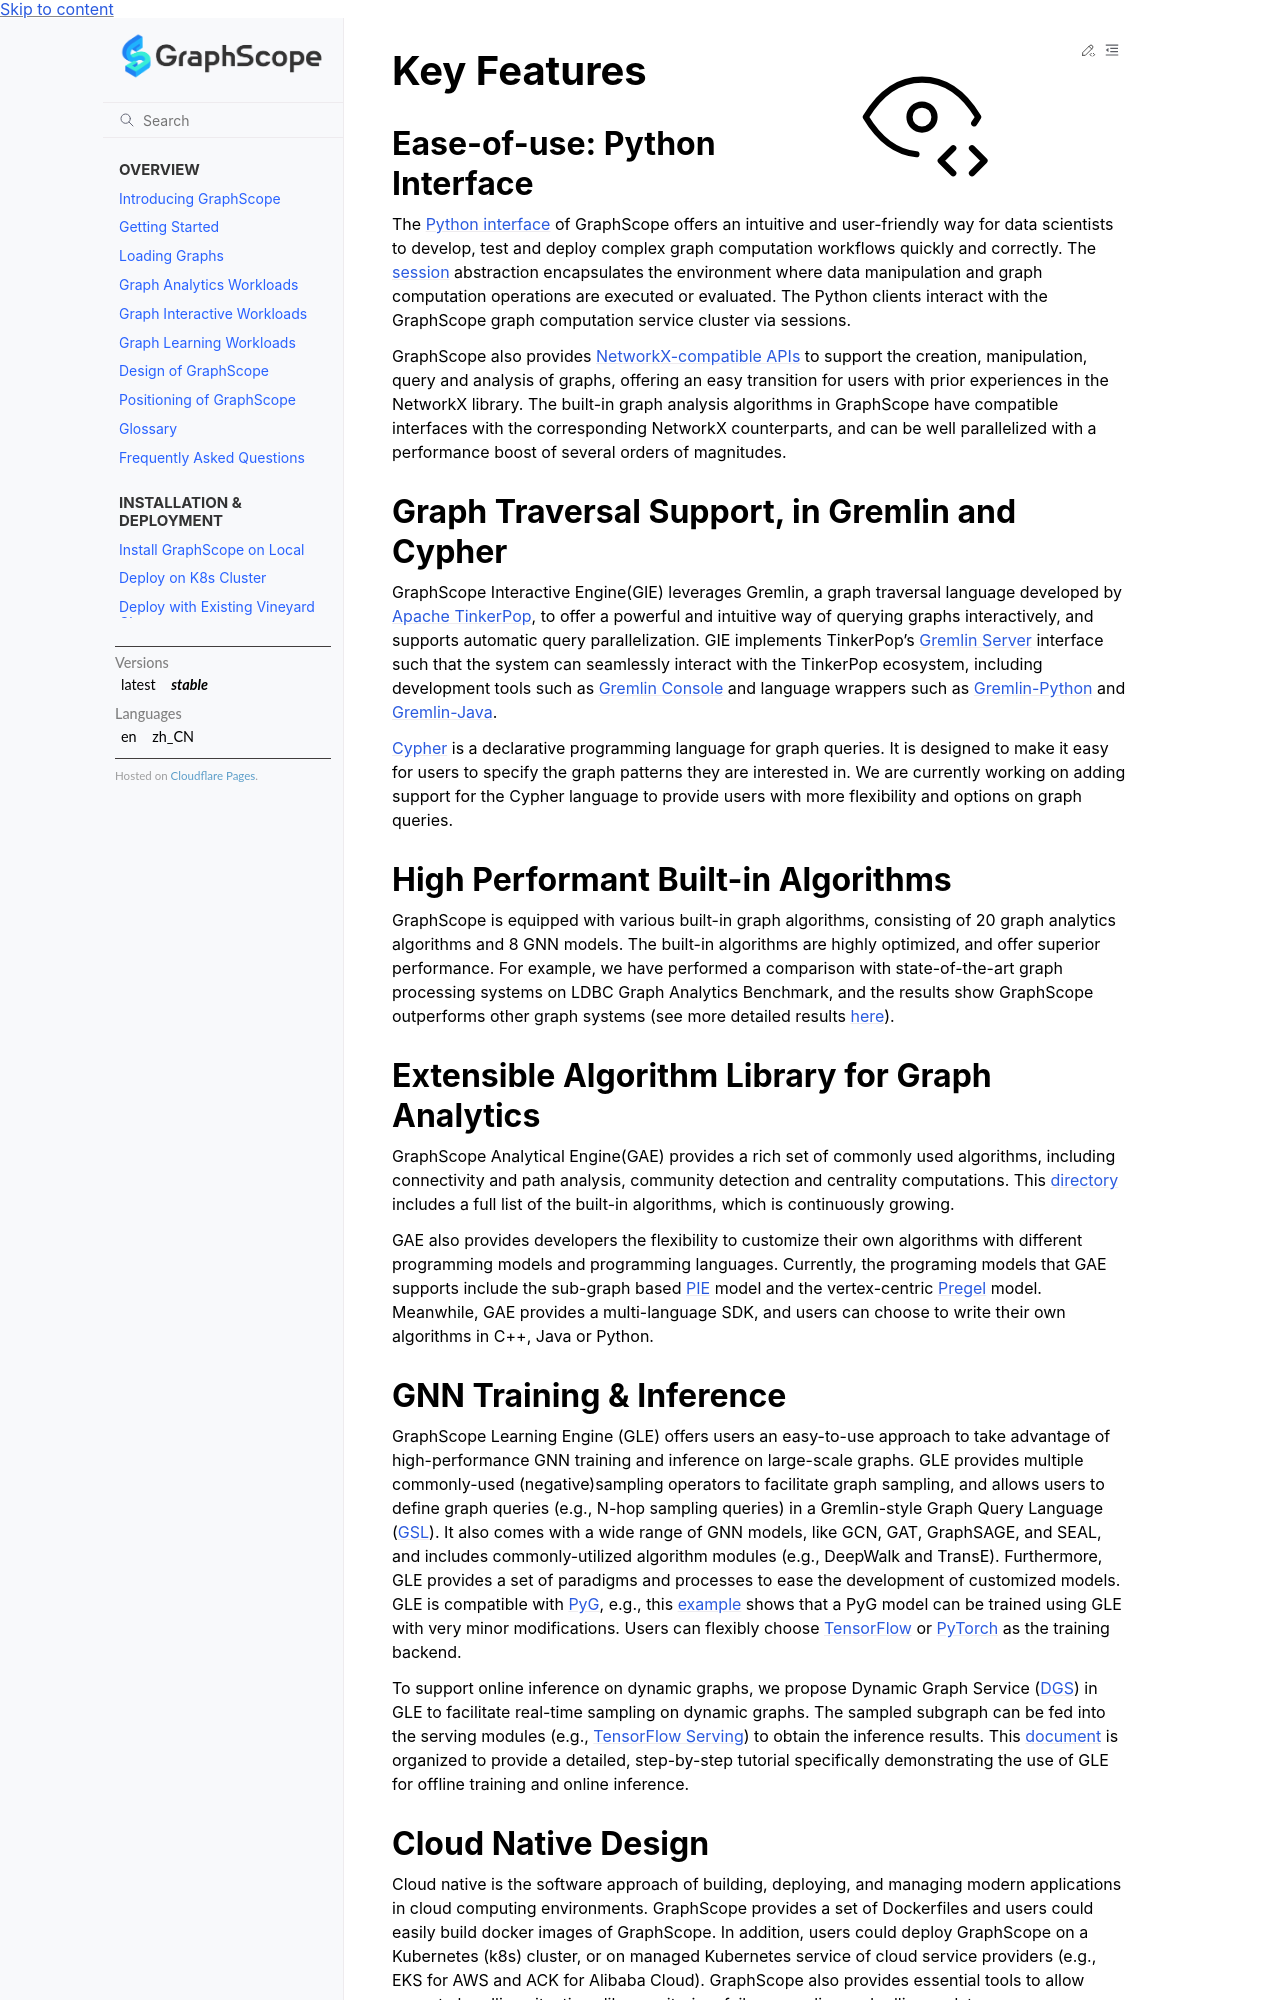

repository: alibaba/GraphScope · page: docs/key_features.html · generator: sphinx

# Key Features

## Ease-of-use: Python Interface

The [Python interface](https://graphscope.io/docs/latest/reference/python_index.html) of GraphScope offers an intuitive and user-friendly way for data scientists to develop, test and deploy complex graph computation workflows quickly and correctly. The [session](https://graphscope.io/docs/latest/reference/session.html#session-object) abstraction encapsulates the environment where data manipulation and graph computation operations are executed or evaluated. The Python clients interact with the GraphScope graph computation service cluster via sessions. 

GraphScope also provides [NetworkX-compatible APIs](https://graphscope.io/docs/reference/networkx/index.html) to support the creation, manipulation, query and analysis of graphs, offering an easy transition for users with prior experiences in the NetworkX library. The built-in graph analysis algorithms in GraphScope have compatible interfaces with the corresponding NetworkX counterparts, and can be well parallelized with a performance boost of several orders of magnitudes.

## Graph Traversal Support, in Gremlin and Cypher

GraphScope Interactive Engine(GIE) leverages Gremlin, a graph traversal language developed by [Apache TinkerPop](https://tinkerpop.apache.org/), to offer a powerful and intuitive way of querying graphs interactively, and supports automatic query parallelization. GIE implements TinkerPop’s [Gremlin Server](https://tinkerpop.apache.org/docs/current/reference/#gremlin-server) interface such that the system can seamlessly interact with the TinkerPop ecosystem, including development tools such as [Gremlin Console](https://tinkerpop.apache.org/docs/current/tutorials/the-gremlin-console/) and language wrappers such as [Gremlin-Python](https://pypi.org/project/gremlinpython/) and [Gremlin-Java](https://tinkerpop.apache.org/docs/current/reference/#gremlin-java).

[Cypher](https://neo4j.com/developer/cypher/) is a declarative programming language for graph queries. It is designed to make it easy for users to specify the graph patterns they are interested in. We are currently working on adding support for the Cypher language to provide users with more flexibility and options on graph queries. 

## High Performant Built-in Algorithms
GraphScope is equipped with various built-in graph algorithms, consisting of 20 graph analytics algorithms and 8 GNN models. The built-in algorithms are highly optimized, and offer superior performance. For example, we have performed a comparison with state-of-the-art graph processing systems on LDBC Graph Analytics Benchmark, and the results show GraphScope outperforms other graph systems (see more detailed results [here]([https://graphscope.io/docs/latest/performance_and_benchmark.html)).



## Extensible Algorithm Library for Graph Analytics 

GraphScope Analytical Engine(GAE) provides a rich set of commonly used algorithms, including connectivity and path analysis, community detection and centrality computations. This [directory](https://github.com/alibaba/GraphScope/tree/main/analytical_engine/apps) includes a full list of the built-in algorithms, which is continuously growing.

GAE also provides developers the flexibility to customize their own algorithms with different programming models and programming languages. Currently, the programming models that GAE supports include the sub-graph based [PIE](https://dl.acm.org/doi/10.1145/3282488) model and the vertex-centric [Pregel](https://dl.acm.org/doi/10.1145/1807167.1807184) model. Meanwhile, GAE provides a multi-language SDK, and users can choose to write their own algorithms in C++, Java or Python.

## GNN Training & Inference

GraphScope Learning Engine (GLE) offers users an easy-to-use approach to take advantage of high-performance GNN training and inference on large-scale graphs. GLE provides multiple commonly-used (negative)sampling operators to facilitate graph sampling, and allows users to define graph queries (e.g., N-hop sampling queries) in a Gremlin-style Graph Query Language ([GSL](https://graph-learn.readthedocs.io/en/latest/zh_CN/gl/graph/gsl.html)). It also comes with a wide range of GNN models, like GCN, GAT, GraphSAGE, and SEAL, and includes commonly-utilized algorithm modules (e.g., DeepWalk and TransE). Furthermore, GLE provides a set of paradigms and processes to ease the development of customized models. GLE is compatible with [PyG](https://github.com/pyg-team/pytorch_geometric), e.g., this [example](https://github.com/alibaba/graph-learn/tree/66229a6dcf7b45a340a39ff9d0796ec11bf78d79/graphlearn/examples/pytorch/gcn) shows that a PyG model can be trained using GLE with very minor modifications. Users can flexibly choose [TensorFlow](https://github.com/tensorflow/tensorflow) or [PyTorch](https://github.com/pytorch/pytorch) as the training backend.

To support online inference on dynamic graphs, we propose Dynamic Graph Service ([DGS](https://graph-learn.readthedocs.io/en/latest/en/dgs/intro.html)) in GLE to facilitate real-time sampling on dynamic graphs. The sampled subgraph can be fed into the serving modules (e.g., [TensorFlow Serving](https://github.com/tensorflow/serving)) to obtain the inference results. This [document](https://graph-learn.readthedocs.io/en/latest/en/dgs/tutorial.html#prepare-data) is organized to provide a detailed, step-by-step tutorial specifically demonstrating the use of GLE for offline training and online inference.
